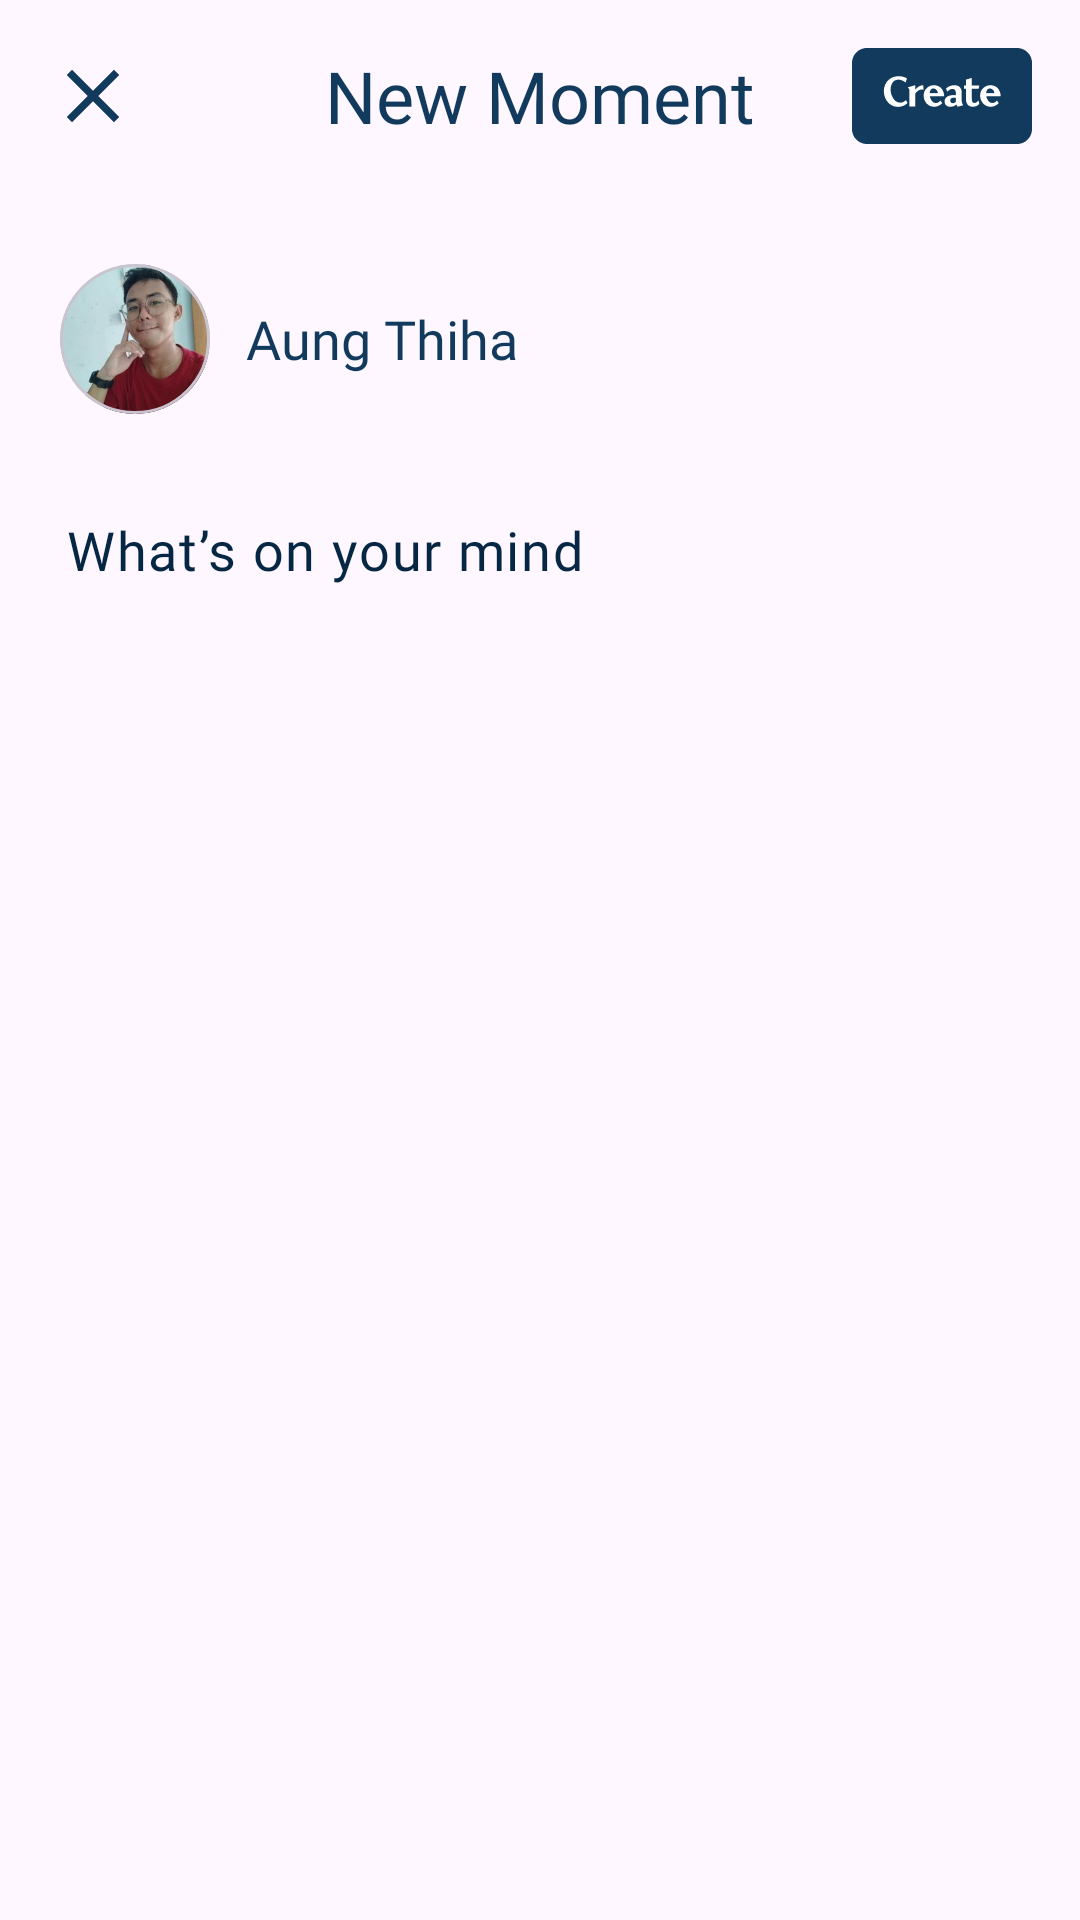

Reconstruct the res/layout file that produces this screen, plus the resources it refers to.
<!-- AndroidManifest.xml: application theme Theme.Moments -->
<!-- res/layout/activity_new_moment.xml -->
<?xml version="1.0" encoding="utf-8"?>
<RelativeLayout xmlns:android="http://schemas.android.com/apk/res/android"
    xmlns:app="http://schemas.android.com/apk/res-auto"
    xmlns:tools="http://schemas.android.com/tools"
    android:layout_width="match_parent"
    android:layout_height="match_parent"
    tools:context=".activities.NewMomentActivity">

    <androidx.core.widget.NestedScrollView
        android:layout_width="match_parent"
        android:layout_height="wrap_content">

        <RelativeLayout
            android:layout_width="match_parent"
            android:layout_height="wrap_content">

            <FrameLayout
                android:id="@+id/actionBarNewMoment"
                android:layout_width="match_parent"
                android:layout_height="?attr/actionBarSize">

                <androidx.appcompat.widget.AppCompatImageView
                    android:id="@+id/btnBackNewMoment"
                    android:layout_width="@dimen/width_30dp"
                    android:layout_height="@dimen/height_30dp"
                    android:layout_gravity="start|center_vertical"
                    android:layout_marginStart="@dimen/margin_medium_2"
                    android:scaleType="centerCrop"
                    app:srcCompat="@drawable/baseline_close_accent_24dp" />

                <androidx.appcompat.widget.AppCompatTextView
                    android:layout_width="wrap_content"
                    android:layout_height="wrap_content"
                    android:layout_gravity="center"
                    android:fontFamily="@font/yorkie_demo_semibold"
                    android:text="@string/lbl_new_moment"
                    android:textColor="@color/colorPrimaryText"
                    android:textSize="@dimen/text_heading_1x" />

                <androidx.appcompat.widget.AppCompatImageView
                    android:id="@+id/btnCreateNewMoment"
                    android:layout_width="60dp"
                    android:layout_height="32dp"
                    android:layout_gravity="end|center_vertical"
                    android:layout_marginEnd="@dimen/margin_medium_2"
                    android:scaleType="centerCrop"
                    app:srcCompat="@drawable/button_create" />

            </FrameLayout>

            <LinearLayout
                android:id="@+id/llProfilePicNewMoment"
                android:layout_width="match_parent"
                android:layout_height="wrap_content"
                android:layout_below="@+id/actionBarNewMoment"
                android:layout_marginStart="@dimen/margin_medium_3"
                android:layout_marginEnd="@dimen/margin_medium_3"
                android:layout_marginTop="@dimen/margin_large"
                android:orientation="horizontal">

                <com.google.android.material.card.MaterialCardView
                    android:id="@+id/mcvProfilePicNewMoment"
                    android:layout_width="@dimen/margin_50dp"
                    android:layout_height="@dimen/margin_50dp"
                    app:cardCornerRadius="@dimen/margin_25dp">

                    <androidx.appcompat.widget.AppCompatImageView
                        android:id="@+id/ivProfileImageNewMoment"
                        android:layout_width="match_parent"
                        android:layout_height="match_parent"
                        android:scaleType="centerCrop"
                        app:srcCompat="@drawable/ath_profile" />

                </com.google.android.material.card.MaterialCardView>

                <androidx.appcompat.widget.AppCompatTextView
                    android:id="@+id/tvUserNameNewMoment"
                    android:layout_width="wrap_content"
                    android:layout_height="wrap_content"
                    android:layout_gravity="center_vertical"
                    android:layout_marginStart="@dimen/margin_card_medium_2"
                    android:fontFamily="@font/noto_sans_bold"
                    android:text="@string/aung_thiha"
                    android:textColor="@color/colorPrimaryText"
                    android:textSize="@dimen/text_regular_2x_n" />

            </LinearLayout>

            <com.google.android.material.textfield.TextInputLayout
                android:id="@+id/tilPostNewMoment"
                android:layout_width="match_parent"
                android:layout_height="wrap_content"
                android:layout_below="@+id/llProfilePicNewMoment"
                android:layout_marginStart="@dimen/margin_card_medium"
                android:layout_marginTop="@dimen/margin_medium_2"
                android:layout_marginEnd="@dimen/margin_medium_3"
                app:boxBackgroundColor="@color/colorPrimary"
                app:boxBackgroundMode="none"
                app:hintEnabled="false"
                app:hintTextColor="@android:color/transparent">

                <com.google.android.material.textfield.TextInputEditText
                    android:id="@+id/etPostNewMoment"
                    android:layout_width="match_parent"
                    android:layout_height="wrap_content"
                    android:autoLink="web|phone|email"
                    android:fontFamily="@font/noto_sans"
                    android:gravity="top|start"
                    android:textAlignment="viewStart"
                    android:hint="@string/lbl_what_s_on_your_mind"
                    android:linksClickable="true"
                    android:textColor="@color/colorPrimaryText"
                    android:textColorHint="@color/colorSecondaryText"
                    android:textCursorDrawable="@null"
                    android:textSize="@dimen/text_regular_2x_n" />

            </com.google.android.material.textfield.TextInputLayout>

        </RelativeLayout>

    </androidx.core.widget.NestedScrollView>

    <androidx.recyclerview.widget.RecyclerView
        android:id="@+id/rvBackground"
        android:layout_width="match_parent"
        android:layout_height="wrap_content"
        android:layout_alignParentBottom="true"
        android:layout_marginTop="@dimen/margin_medium_3"
        android:layout_marginBottom="@dimen/margin_medium_3"
        android:layout_marginStart="@dimen/margin_medium"
        android:clipToPadding="false"
        tools:ignore="SpeakableTextPresentCheck"
        tools:itemCount="3"
        tools:listitem="@layout/view_holder_new_moment_background_list" />

</RelativeLayout>
<!-- res/layout/view_holder_new_moment_background_list.xml (included above) -->
<?xml version="1.0" encoding="utf-8"?>
<FrameLayout xmlns:android="http://schemas.android.com/apk/res/android"
    xmlns:app="http://schemas.android.com/apk/res-auto"
    android:layout_width="wrap_content"
    android:layout_height="wrap_content"
    android:paddingEnd="@dimen/margin_medium">

    <com.google.android.material.card.MaterialCardView
        android:layout_width="wrap_content"
        app:cardCornerRadius="@dimen/margin_medium_3"
        android:layout_height="wrap_content">

        <androidx.appcompat.widget.AppCompatImageView
            android:id="@+id/ivImageNewMoment"
            android:layout_width="108dp"
            android:layout_height="108dp"
            android:scaleType="centerCrop"
            app:srcCompat="@drawable/background_new_moment" />

    </com.google.android.material.card.MaterialCardView>

</FrameLayout>
<!-- resources referenced by this layout -->
<resources>
  <color name="colorPrimary">#F9F9F9</color>
  <color name="colorPrimaryText">#113A5D</color>
  <color name="colorSecondaryText">#062743</color>
  <dimen name="height_30dp">30dp</dimen>
  <dimen name="margin_25dp">25dp</dimen>
  <dimen name="margin_50dp">50dp</dimen>
  <dimen name="margin_card_medium">6dp</dimen>
  <dimen name="margin_card_medium_2">12dp</dimen>
  <dimen name="margin_large">24dp</dimen>
  <dimen name="margin_medium">8dp</dimen>
  <dimen name="margin_medium_2">16dp</dimen>
  <dimen name="margin_medium_3">20dp</dimen>
  <dimen name="text_heading_1x">24sp</dimen>
  <dimen name="text_regular_2x_n">18sp</dimen>
  <dimen name="width_30dp">30dp</dimen>
  <!-- drawable ath_profile: jpg bitmap (drawable-xxxhdpi, 8304 bytes) -->
  <!-- drawable background_new_moment: png bitmap (drawable-xxxhdpi, 195002 bytes) -->
  <!-- drawable baseline_close_accent_24dp (drawable) -->
  <vector android:height="24dp" android:tint="#113A5D"
      android:viewportHeight="24" android:viewportWidth="24"
      android:width="24dp" xmlns:android="http://schemas.android.com/apk/res/android">
      <path android:fillColor="@android:color/white" android:pathData="M19,6.41L17.59,5 12,10.59 6.41,5 5,6.41 10.59,12 5,17.59 6.41,19 12,13.41 17.59,19 19,17.59 13.41,12z"/>
  </vector>
  <!-- drawable button_create: png bitmap (drawable-xxxhdpi, 3139 bytes) -->
  <string name="aung_thiha">Aung Thiha</string>
  <string name="lbl_new_moment">New Moment</string>
  <string name="lbl_what_s_on_your_mind">What’s on your mind</string>
  <style name="Theme.Moments" parent="Base.Theme.Moments" />
  <style name="Base.Theme.Moments" parent="Theme.Material3.DayNight.NoActionBar">
          
          <item name="colorPrimary">@color/colorAccent</item>
          <item name="colorAccent">@color/colorAccent</item>
  
          <item name="android:statusBarColor">@color/colorPrimary</item>
          <item name="android:windowLightStatusBar">true</item>
      </style>
  <color name="colorAccent">#113A5D</color>
</resources>
